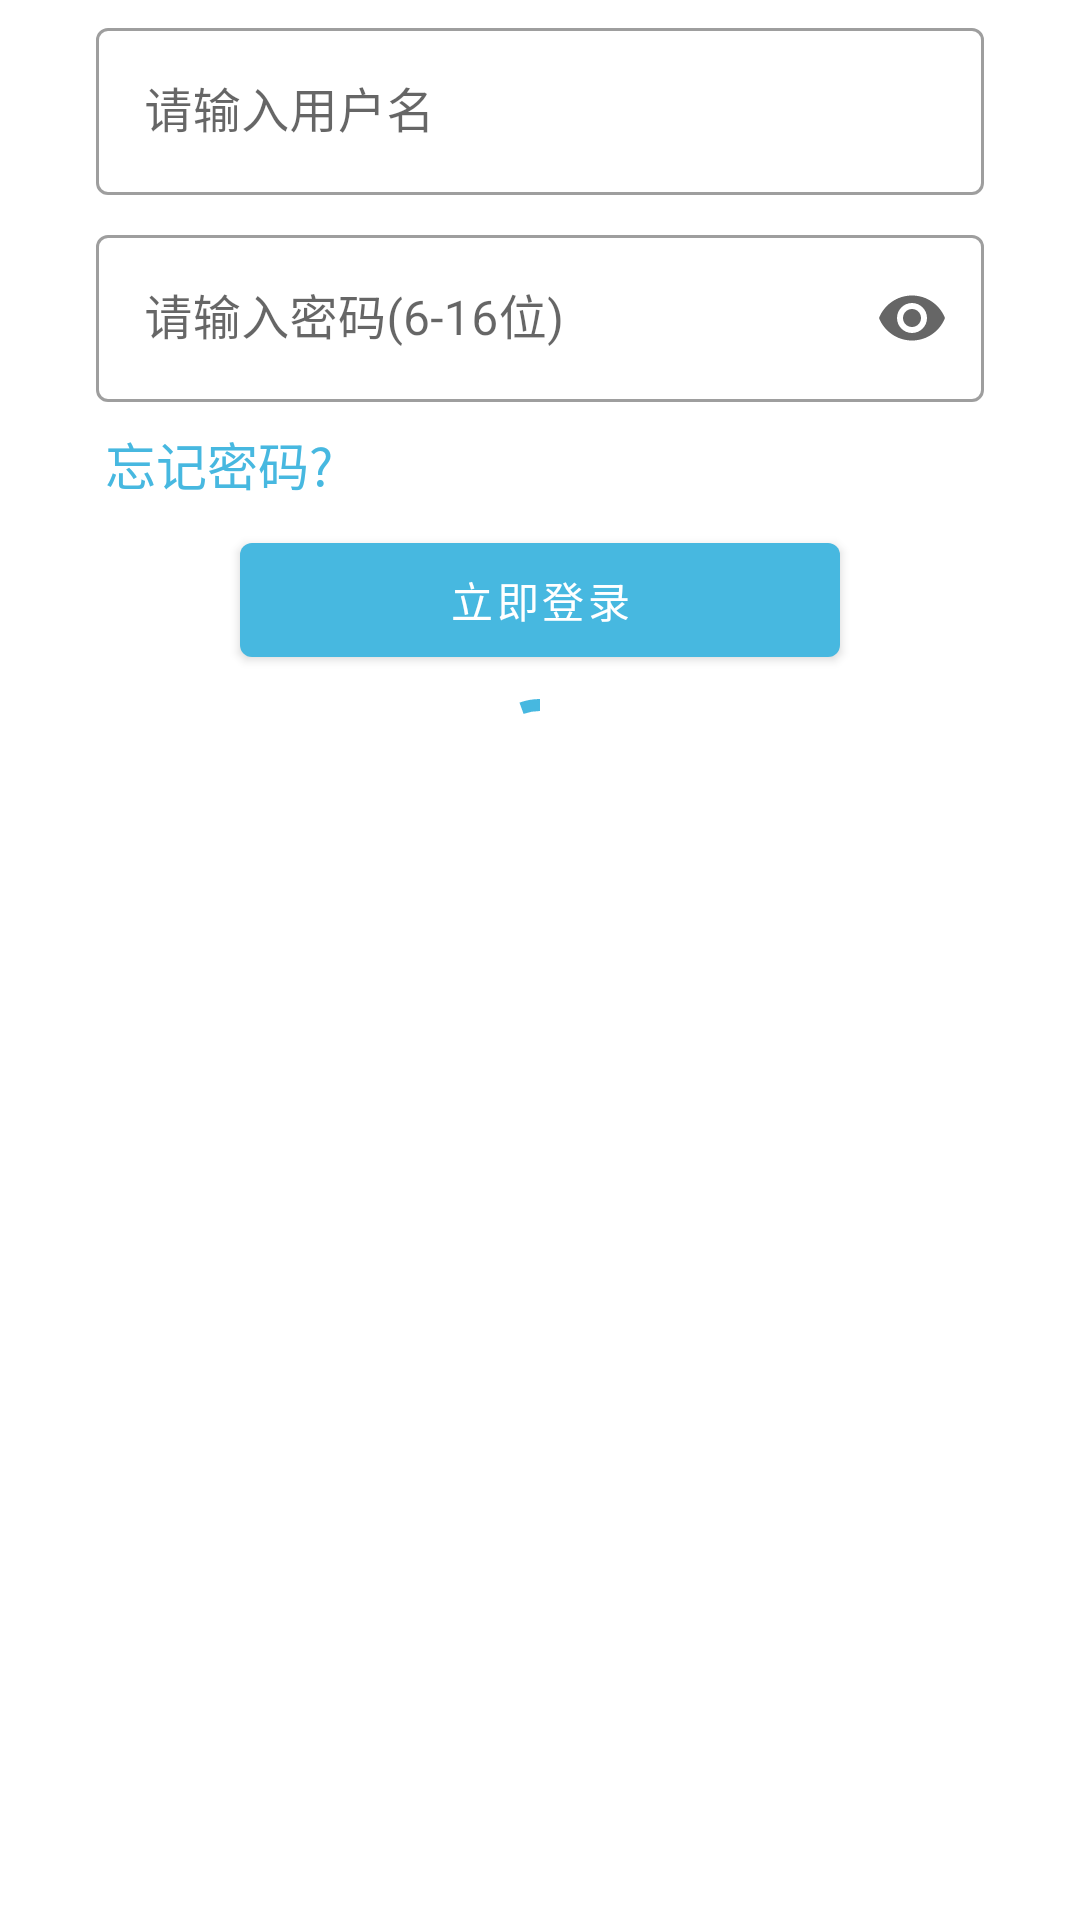

Produce the Android XML layout that renders to this screen, including the resource entries it uses.
<!-- AndroidManifest.xml: application theme Theme.校园通 -->
<!-- res/layout/page_login.xml -->
<?xml version="1.0" encoding="utf-8"?>
<LinearLayout xmlns:android="http://schemas.android.com/apk/res/android"
              xmlns:app="http://schemas.android.com/apk/res-auto"
              xmlns:tools="http://schemas.android.com/tools"
              android:layout_width="match_parent"
              android:layout_height="wrap_content"
              android:paddingLeft="32dp"
              android:paddingRight="32dp"
              android:orientation="vertical">

    <com.google.android.material.textfield.TextInputLayout
        style="@style/Widget.MaterialComponents.TextInputLayout.OutlinedBox"
        android:layout_marginTop="4dp"
        android:layout_marginBottom="4dp"
        android:layout_width="match_parent"
        android:layout_height="wrap_content">

        <com.google.android.material.textfield.TextInputEditText
            android:id="@+id/username"
            android:layout_width="match_parent"
            android:layout_height="wrap_content"
            android:hint="请输入用户名"
            android:inputType="text"
            tools:style=""/>
    </com.google.android.material.textfield.TextInputLayout>

    <com.google.android.material.textfield.TextInputLayout
        style="@style/Widget.MaterialComponents.TextInputLayout.OutlinedBox"
        android:layout_marginTop="4dp"
        android:layout_marginBottom="4dp"
        app:endIconMode="password_toggle"
        android:layout_width="match_parent"
        android:layout_height="wrap_content">

        <com.google.android.material.textfield.TextInputEditText
            android:id="@+id/password"
            android:layout_width="match_parent"
            android:layout_height="wrap_content"
            android:ems="16"
            android:hint="请输入密码(6-16位)"
            android:inputType="textPassword"/>
    </com.google.android.material.textfield.TextInputLayout>

    <TextView
        android:id="@+id/forget_password"
        android:layout_width="wrap_content"
        android:layout_height="wrap_content"
        android:layout_marginTop="4dp"
        android:layout_marginBottom="4dp"
        android:layout_marginStart="3dp"
        android:text="@string/forget_word"
        android:textColor="@color/sky_blue"
        android:textSize="17sp"/>

    <com.google.android.material.button.MaterialButton
        android:layout_marginTop="4dp"
        android:layout_marginBottom="4dp"
        android:layout_gravity="center"
        android:id="@+id/button"
        android:layout_width="200dp"
        android:layout_height="50dp"
        android:text="@string/登录"/>

    <com.google.android.material.progressindicator.CircularProgressIndicator
        android:id="@+id/progress"
        android:layout_width="wrap_content"
        android:layout_height="wrap_content"
        android:layout_gravity="center"
        android:indeterminate="true"/>
</LinearLayout>
<!-- resources referenced by this layout -->
<resources>
  <color name="sky_blue">#47b8e0</color>
  <string name="forget_word">忘记密码?</string>
  <style name="Theme.校园通" parent="Theme.MaterialComponents.DayNight.DarkActionBar">
          
          <item name="colorPrimary">@color/sky_blue</item>
          <item name="colorPrimaryVariant">@color/white_gray</item>
          <item name="colorOnPrimary">@color/white</item>
          
          <item name="colorSecondary">@color/sky_blue</item>
          <item name="colorSecondaryVariant">@color/white_gray</item>
          <item name="colorOnSecondary">@color/white</item>
          
          <item name="android:statusBarColor" tools:targetApi="l">?attr/colorPrimaryVariant</item>
          
      </style>
  <color name="white">#FFFFFFFF</color>
</resources>
